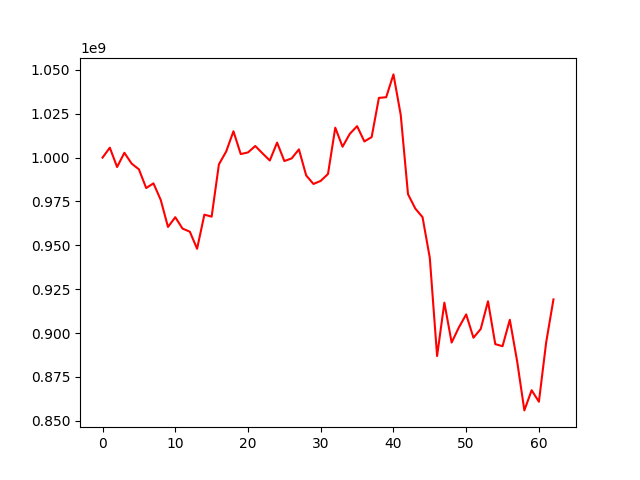

The table this chart was drawn from, first rows:
, 0
0, 1000000000
1, 1005656184
2, 994640810
3, 1002752861
4, 996582879
5, 993312824
6, 982659573
7, 985323948
8, 975879384
9, 960468048
10, 966022723
11, 959534571
12, 957779350
13, 948024280
14, 967479525
15, 966341310
16, 996139596
17, 1003489767
18, 1015005052
19, 1002020509
20, 1002958244
21, 1006611691
22, 1002399467
23, 998341028
24, 1008554898
25, 998040426
26, 999535403
27, 1004696235
28, 989825530
29, 984965130
30, 986731180
31, 990672460
32, 1017059525
33, 1006192732
34, 1013559011
35, 1017925352
36, 1009212432
37, 1011691682
38, 1034049409
39, 1034405974
40, 1047429852
41, 1024349582
42, 979145385
43, 970981414
44, 966039859
45, 942780031
46, 886895398
47, 917314311
48, 894578736
49, 903242689
50, 910623023
51, 897331706
52, 902308906
53, 918102276
54, 893670434
55, 892491933
56, 907556272
57, 884075917
58, 855898271
59, 867394029
... 3 more rows
